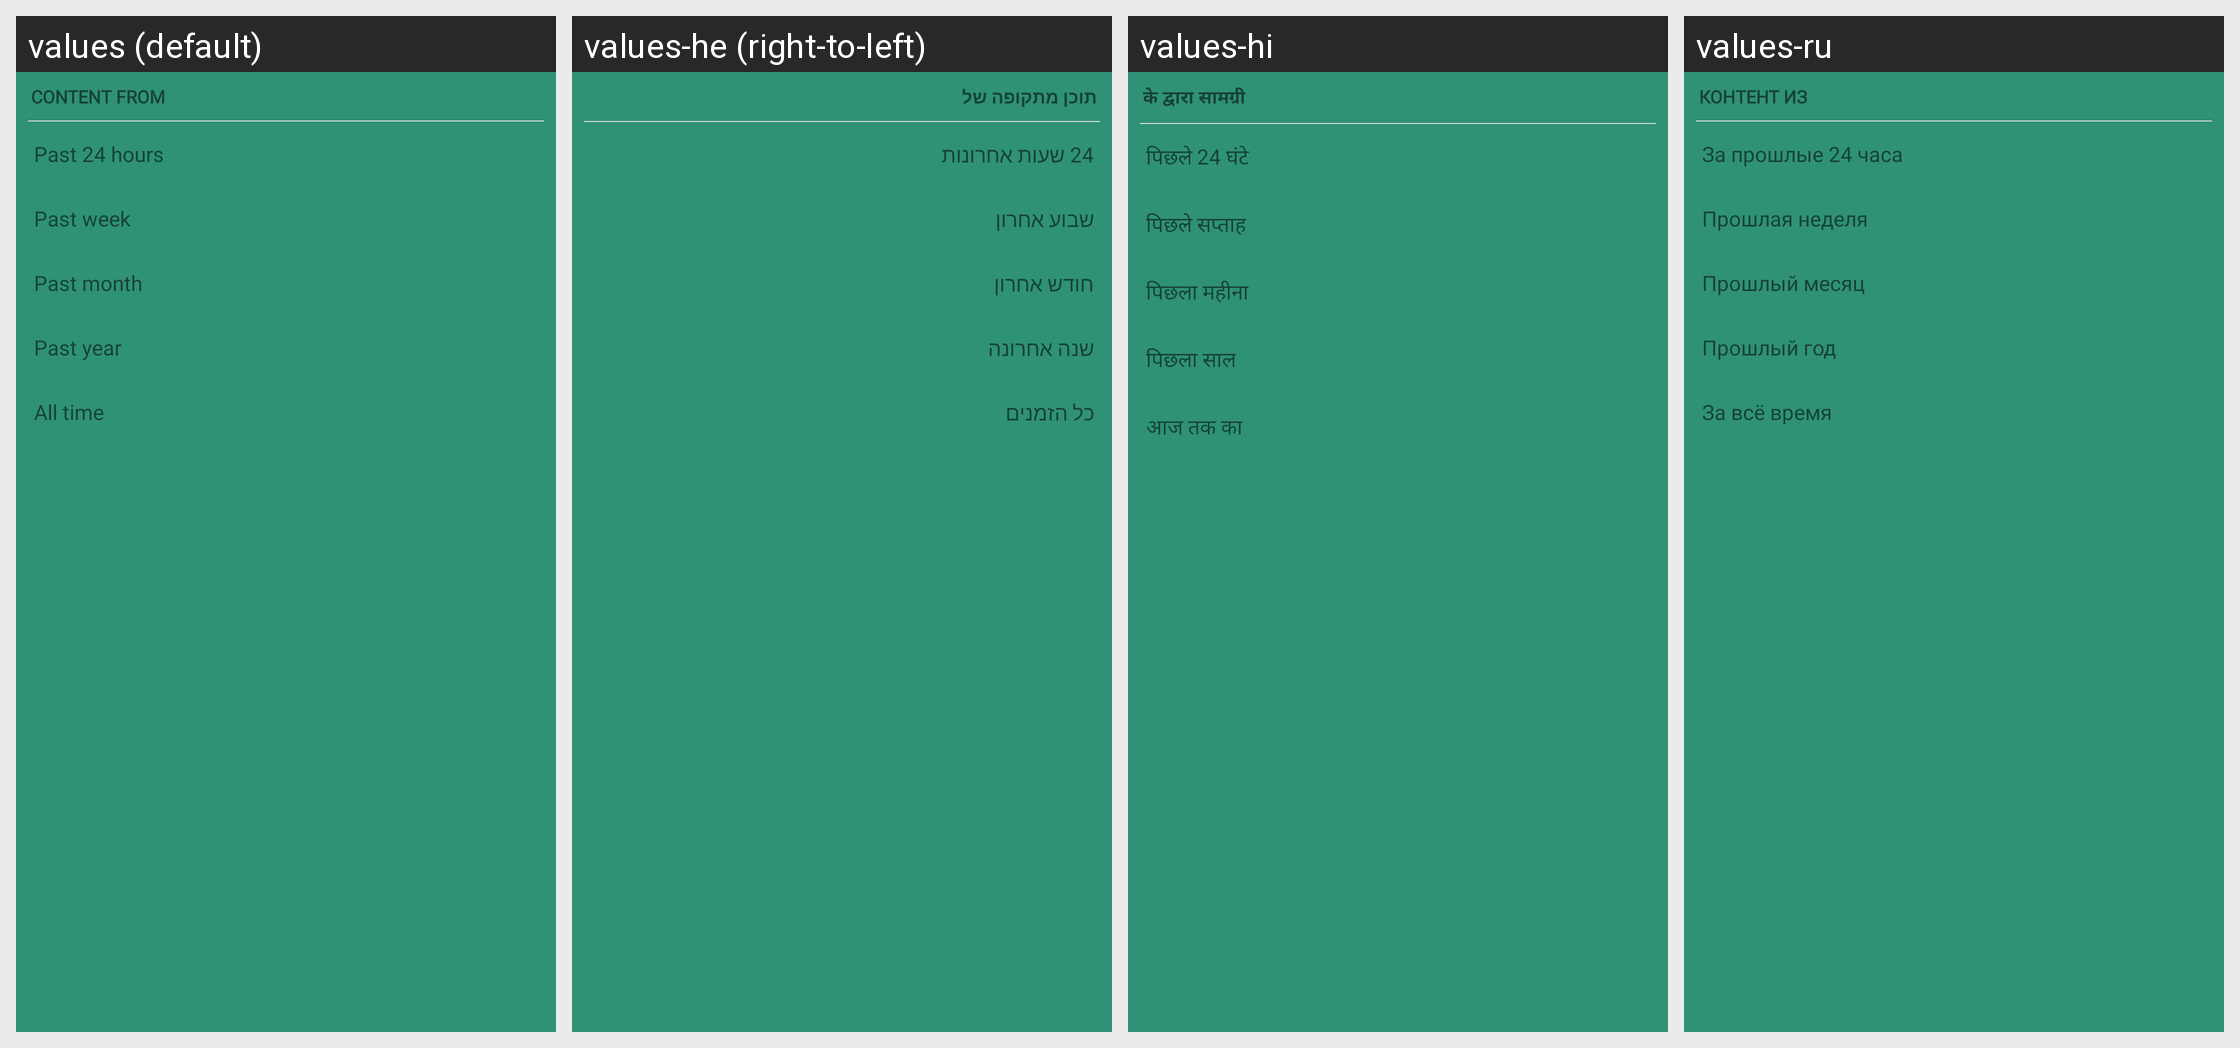

Strings drawn on this Android screen and how each of the app's shown locales translates them:
Android screen res/layout/dialog_content_from.xml rendered under 4 locales, left to right: values (default), values-he (right-to-left), values-hi, values-ru. Device: Nexus 5 (rendered at 1080×1920; each locale shown at half size, 540×960, under a caption strip naming it); theme AppTheme.
Other locales in the repository, not shown: values-af, values-ca, values-de, values-es, values-et, values-fi, values-fr, values-gu, values-id, values-it, values-jv, values-ms, values-nl, values-pl, values-pt, values-pt-rBR, values-ro, values-sr, values-tr, values-uk, values-vi, values-zh-rTW.
Strings drawn on this screen, with the default value and each locale's value (text and hints the layout hard-codes, and strings that could not be matched under every locale, appear in the picture but are not listed):

content_from
  values: Content from
  values-he: תוכן מתקופה של
  values-hi: के द्वारा सामग्री
  values-ru: Контент из

past_24_hours
  values: Past 24 hours
  values-he: 24 שעות אחרונות
  values-hi: पिछले 24 घंटे
  values-ru: За прошлые 24 часа

past_week
  values: Past week
  values-he: שבוע אחרון
  values-hi: पिछले सप्ताह
  values-ru: Прошлая неделя

past_month
  values: Past month
  values-he: חודש אחרון
  values-hi: पिछला महीना
  values-ru: Прошлый месяц

past_year
  values: Past year
  values-he: שנה אחרונה
  values-hi: पिछला साल
  values-ru: Прошлый год

all_time
  values: All time
  values-he: כל הזמנים
  values-hi: आज तक का
  values-ru: За всё время
